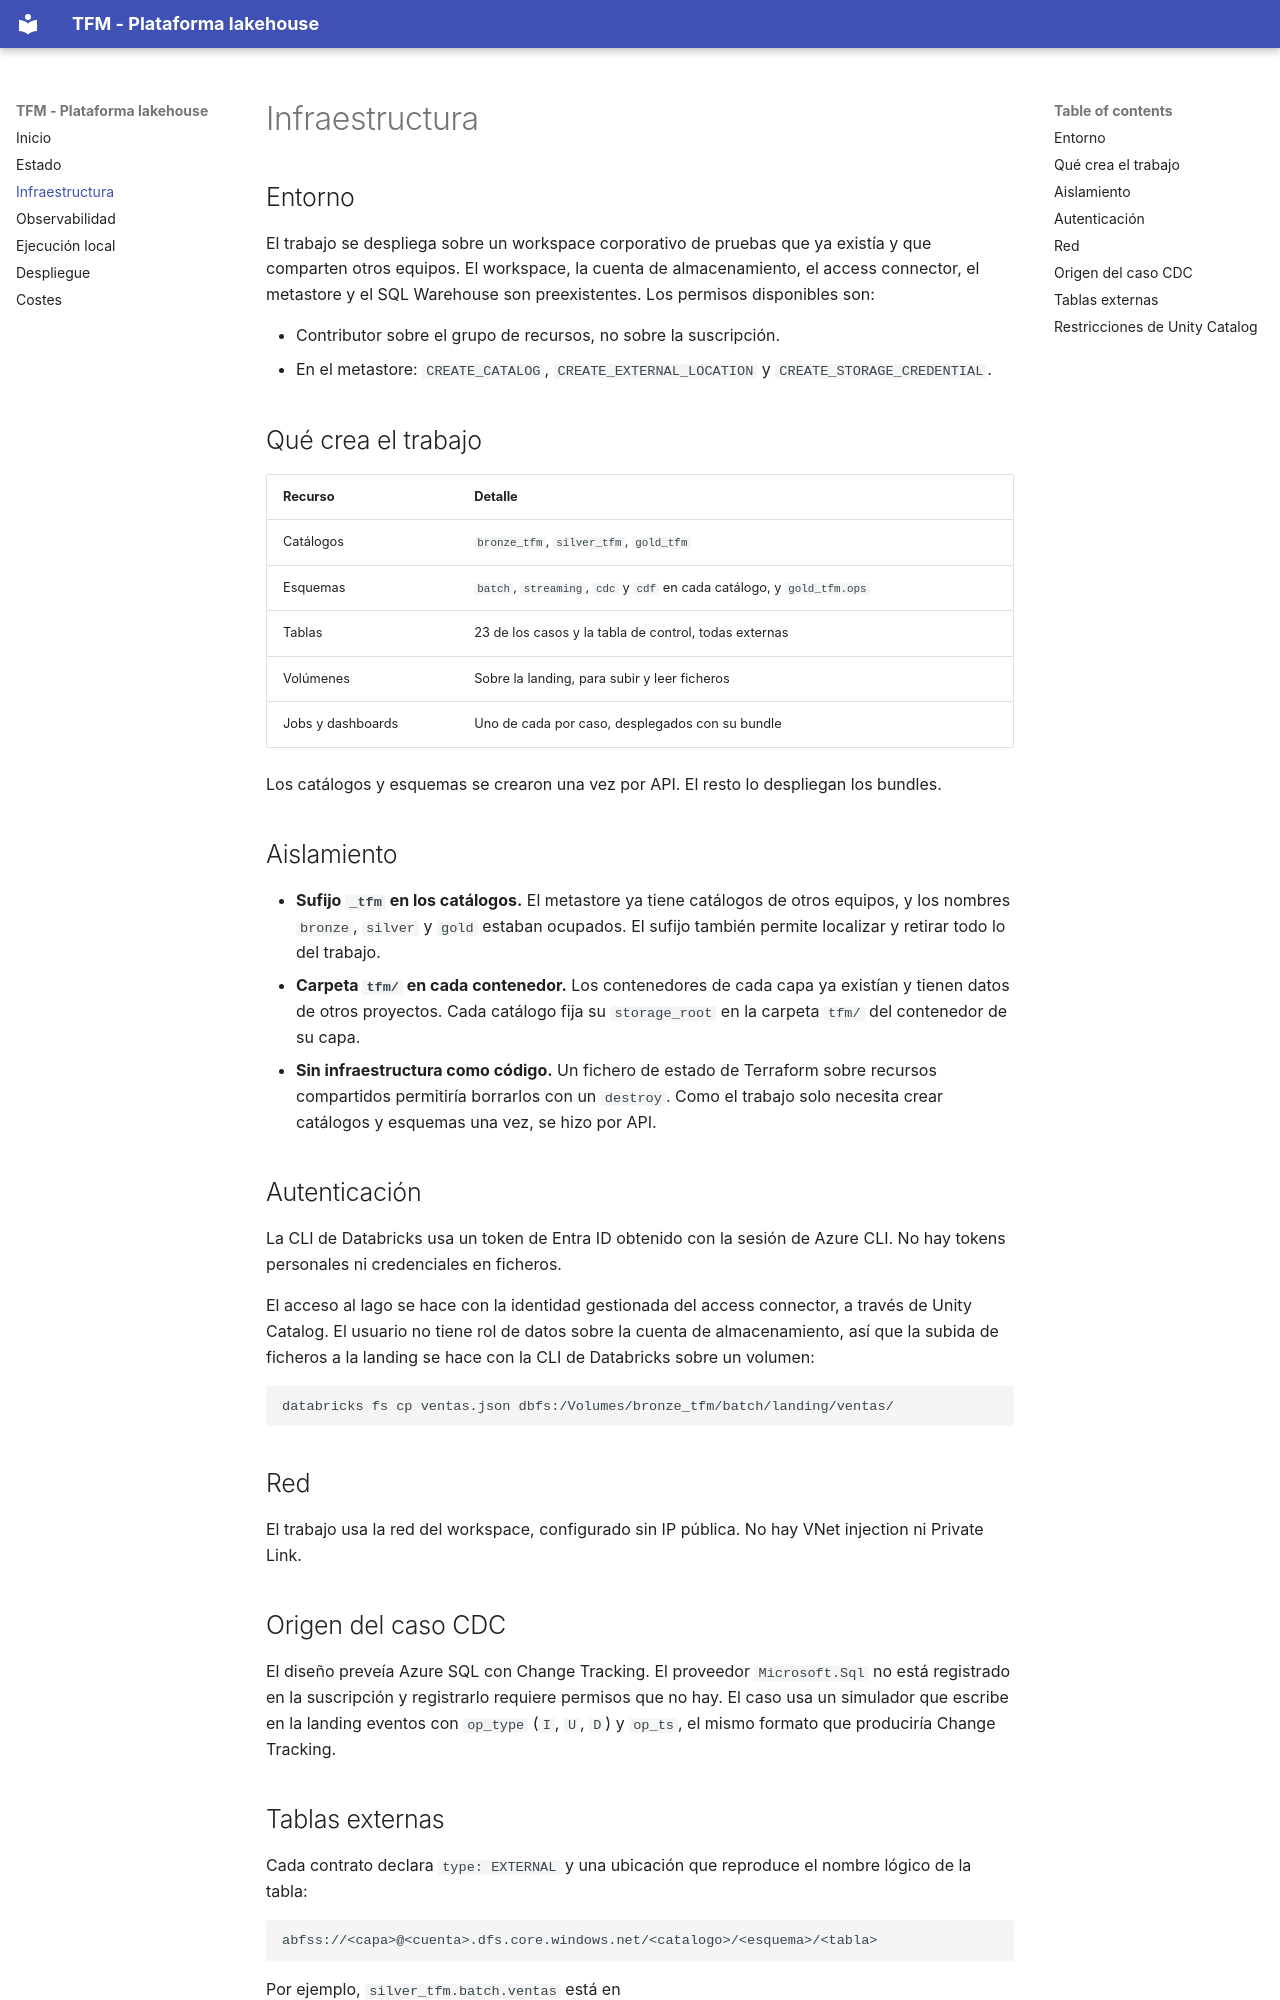

repository: brrsanchezfi/TFM_nticmaster · page: infraestructura/index.html · generator: mkdocs

# Infraestructura

## Entorno

El trabajo se despliega sobre un workspace corporativo de pruebas que ya
existía y que comparten otros equipos. El workspace, la cuenta de
almacenamiento, el access connector, el metastore y el SQL Warehouse son
preexistentes. Los permisos disponibles son:

- Contributor sobre el grupo de recursos, no sobre la suscripción.
- En el metastore: `CREATE_CATALOG`, `CREATE_EXTERNAL_LOCATION` y
  `CREATE_STORAGE_CREDENTIAL`.

## Qué crea el trabajo

| Recurso | Detalle |
|---|---|
| Catálogos | `bronze_tfm`, `silver_tfm`, `gold_tfm` |
| Esquemas | `batch`, `streaming`, `cdc` y `cdf` en cada catálogo, y `gold_tfm.ops` |
| Tablas | 23 de los casos y la tabla de control, todas externas |
| Volúmenes | Sobre la landing, para subir y leer ficheros |
| Jobs y dashboards | Uno de cada por caso, desplegados con su bundle |

Los catálogos y esquemas se crearon una vez por API. El resto lo despliegan los
bundles.

## Aislamiento

- **Sufijo `_tfm` en los catálogos.** El metastore ya tiene catálogos de otros
  equipos, y los nombres `bronze`, `silver` y `gold` estaban ocupados. El
  sufijo también permite localizar y retirar todo lo del trabajo.
- **Carpeta `tfm/` en cada contenedor.** Los contenedores de cada capa ya
  existían y tienen datos de otros proyectos. Cada catálogo fija su
  `storage_root` en la carpeta `tfm/` del contenedor de su capa.
- **Sin infraestructura como código.** Un fichero de estado de Terraform sobre
  recursos compartidos permitiría borrarlos con un `destroy`. Como el trabajo
  solo necesita crear catálogos y esquemas una vez, se hizo por API.

## Autenticación

La CLI de Databricks usa un token de Entra ID obtenido con la sesión de Azure
CLI. No hay tokens personales ni credenciales en ficheros.

El acceso al lago se hace con la identidad gestionada del access connector, a
través de Unity Catalog. El usuario no tiene rol de datos sobre la cuenta de
almacenamiento, así que la subida de ficheros a la landing se hace con la CLI de
Databricks sobre un volumen:

    databricks fs cp ventas.json dbfs:/Volumes/bronze_tfm/batch/landing/ventas/

## Red

El trabajo usa la red del workspace, configurado sin IP pública. No hay VNet
injection ni Private Link.

## Origen del caso CDC

El diseño preveía Azure SQL con Change Tracking. El proveedor `Microsoft.Sql` no
está registrado en la suscripción y registrarlo requiere permisos que no hay. El
caso usa un simulador que escribe en la landing eventos con `op_type` (`I`, `U`,
`D`) y `op_ts`, el mismo formato que produciría Change Tracking.
